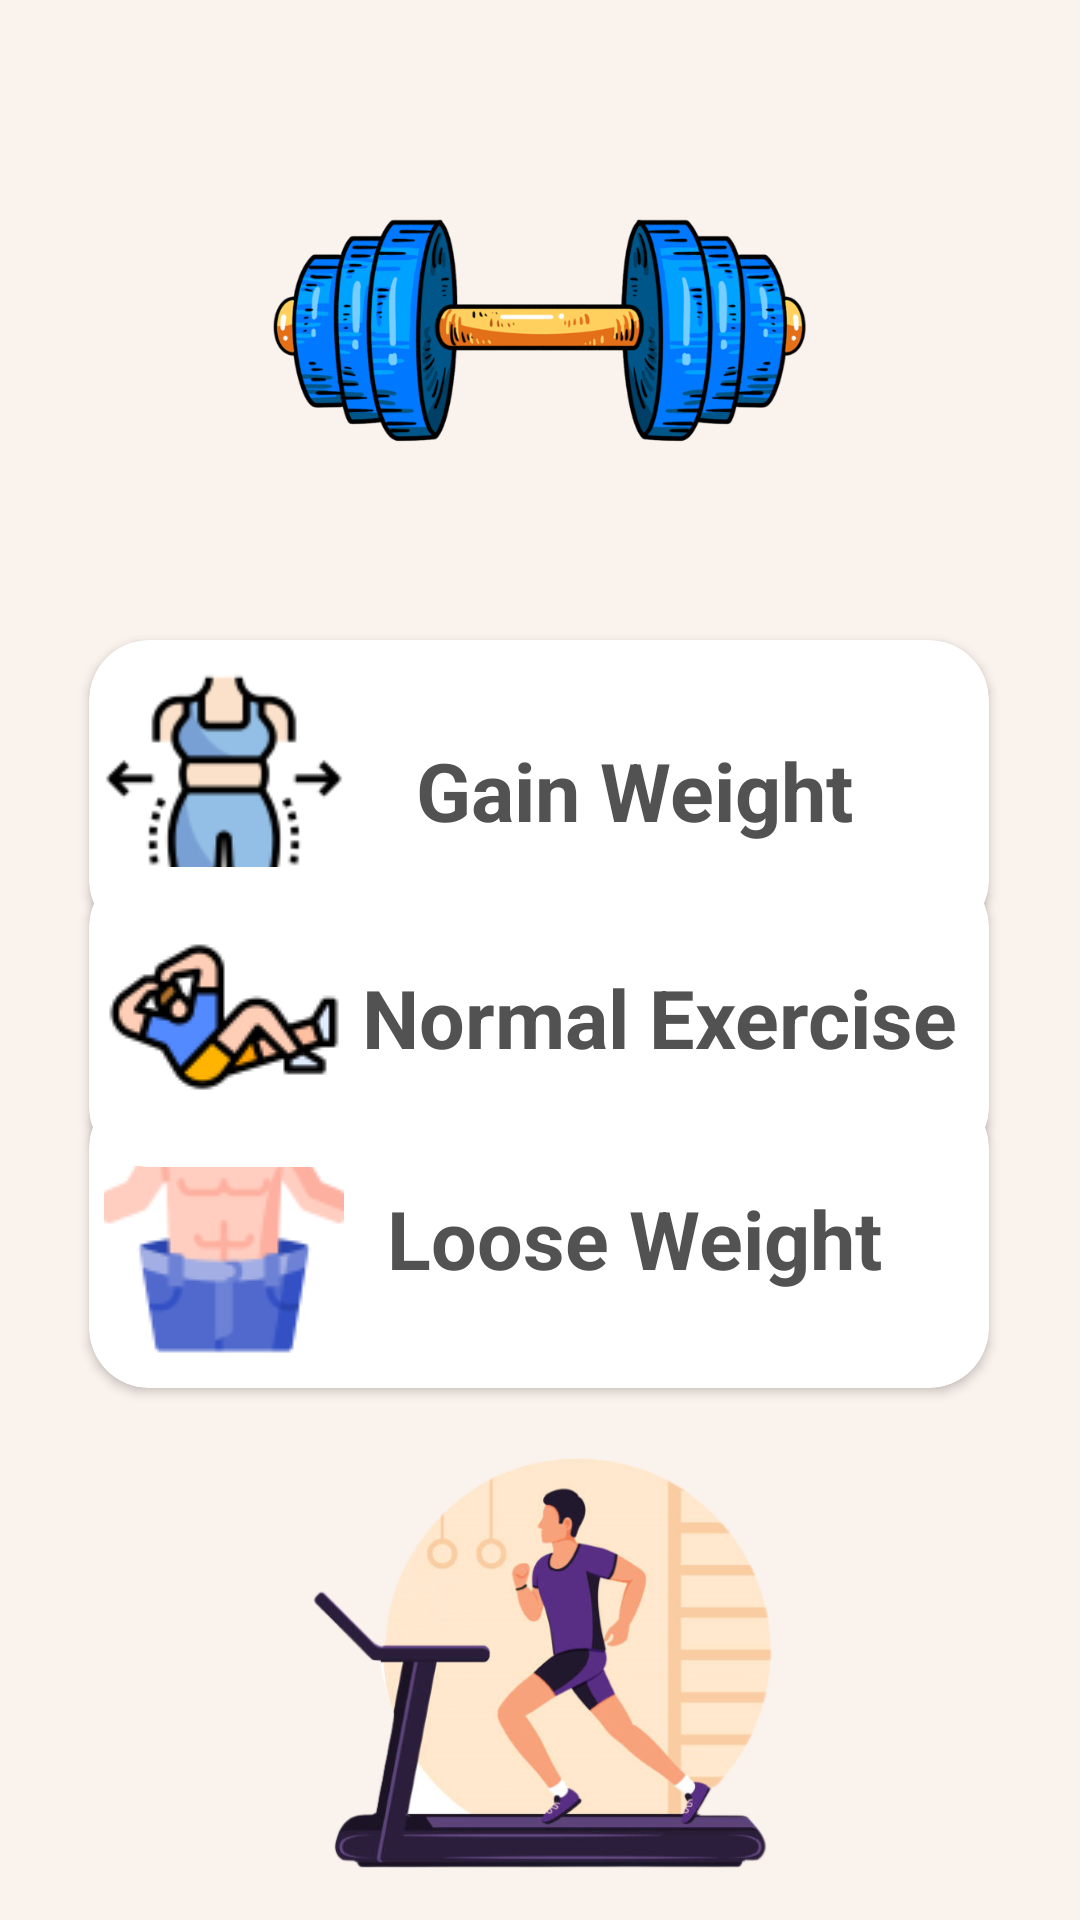

The Android layout XML behind this screen, and the referenced resources:
<!-- AndroidManifest.xml: application theme Theme.BeFit -->
<!-- res/layout/activity_goals.xml -->
<?xml version="1.0" encoding="utf-8"?>
<androidx.constraintlayout.widget.ConstraintLayout xmlns:android="http://schemas.android.com/apk/res/android"
    xmlns:app="http://schemas.android.com/apk/res-auto"
    xmlns:tools="http://schemas.android.com/tools"
    android:layout_width="match_parent"
    android:layout_height="match_parent"
    android:background="@color/lightgrey"
    tools:context=".Goals">

    <ImageView
        android:id="@+id/imageView3"
        android:layout_width="match_parent"
        android:layout_height="200dp"
        android:foregroundGravity="center"
        app:layout_constraintBottom_toBottomOf="parent"
        app:layout_constraintEnd_toEndOf="parent"
        app:layout_constraintHorizontal_bias="1.0"
        app:layout_constraintStart_toStartOf="parent"
        app:layout_constraintTop_toTopOf="parent"
        app:layout_constraintVertical_bias="0.007"
        app:srcCompat="@drawable/dumb" />

    <ImageView
        android:id="@+id/imageView4"
        android:layout_width="match_parent"
        android:layout_height="170dp"
        android:foregroundGravity="center"
        app:layout_constraintBottom_toBottomOf="parent"
        app:layout_constraintEnd_toEndOf="parent"
        app:layout_constraintHorizontal_bias="0.0"
        app:layout_constraintStart_toStartOf="parent"
        app:layout_constraintTop_toBottomOf="@+id/imageView3"
        app:layout_constraintVertical_bias="1.0"
        app:srcCompat="@drawable/trade_origin" />

    <androidx.cardview.widget.CardView
        android:id="@+id/card1"
        android:layout_width="300dp"
        android:layout_height="100dp"
        android:backgroundTint="@color/white"
        app:cardCornerRadius="20dp"
        app:layout_constraintBottom_toTopOf="@+id/imageView4"
        app:layout_constraintEnd_toEndOf="parent"
        app:layout_constraintHorizontal_bias="0.495"
        app:layout_constraintStart_toStartOf="parent"
        app:layout_constraintTop_toBottomOf="@+id/imageView3"
        app:layout_constraintVertical_bias="0.061">

        <ImageView
            android:id="@+id/gain"
            android:layout_width="80dp"
            android:layout_height="80dp"
            android:layout_marginTop="10dp"
            app:srcCompat="@drawable/gain12"
            android:layout_marginLeft="5dp"/>

        <TextView
            android:id="@+id/gain1"
            android:layout_width="wrap_content"
            android:layout_height="wrap_content"
            android:layout_gravity="center"
            android:layout_marginStart="32dp"
        android:background="@color/bg"
            android:text="@string/gain_weight"
            android:textAlignment="center"
            android:textColor="@color/grey"
            android:textSize="27sp"
            android:textStyle="bold"

            />
    </androidx.cardview.widget.CardView>

    <androidx.cardview.widget.CardView
        android:id="@+id/card3"
        android:layout_width="300dp"
        android:layout_height="100dp"
        android:backgroundTint="@color/white"
        app:cardCornerRadius="20dp"
        app:layout_constraintBottom_toTopOf="@+id/imageView4"
        app:layout_constraintEnd_toEndOf="parent"
        app:layout_constraintHorizontal_bias="0.495"
        app:layout_constraintStart_toStartOf="parent"
        app:layout_constraintTop_toBottomOf="@+id/imageView3"
        app:layout_constraintVertical_bias="0.957">

        <ImageView
            android:id="@+id/loose"
            android:layout_width="80dp"
            android:layout_height="80dp"
            app:srcCompat="@drawable/loose12"
            android:layout_marginTop="10dp"
            android:layout_marginLeft="5dp"/>

        <TextView
            android:id="@+id/loose1"
            android:layout_width="wrap_content"
            android:layout_height="wrap_content"
            android:layout_gravity="center"
            android:background="@color/bg"
            android:layout_marginStart="32dp"
            android:backgroundTint="@color/bg"
            android:text="Loose Weight"
            android:textAlignment="center"
            android:textColor="@color/grey"
            android:textSize="27sp"
            android:textStyle="bold"

            />
    </androidx.cardview.widget.CardView>

    <androidx.cardview.widget.CardView
        android:id="@+id/card2"
        android:layout_width="300dp"
        android:layout_height="100dp"
        android:backgroundTint="@color/white"
        app:cardCornerRadius="20dp"
        app:layout_constraintBottom_toTopOf="@+id/imageView4"
        app:layout_constraintEnd_toEndOf="parent"
        app:layout_constraintHorizontal_bias="0.495"
        app:layout_constraintStart_toStartOf="parent"
        app:layout_constraintTop_toBottomOf="@+id/imageView3"
        app:layout_constraintVertical_bias="0.515">

        <ImageView
            android:id="@+id/normal"
            android:layout_width="80dp"
            android:layout_height="80dp"
            app:srcCompat="@drawable/exercise12"
            android:layout_marginLeft="5dp"
            android:layout_marginTop="10dp"/>

        <TextView
            android:id="@+id/normal1"
            android:layout_width="wrap_content"
            android:layout_height="wrap_content"
            android:background="@color/bg"
            android:layout_gravity="center"
            android:layout_marginStart="40dp"
            android:backgroundTint="@color/bg"
            android:text="Normal Exercise"
            android:textAlignment="center"
            android:textColor="@color/grey"
            android:textSize="27sp"
            android:textStyle="bold"

            />
    </androidx.cardview.widget.CardView>
</androidx.constraintlayout.widget.ConstraintLayout>
<!-- resources referenced by this layout -->
<resources>
  <color name="bg">#BCFFFFFF</color>
  <color name="grey">#525252</color>
  <color name="lightgrey">#FAF2ED</color>
  <color name="white">#FFFFFF</color>
  <!-- drawable dumb: png bitmap (drawable, 118993 bytes) -->
  <!-- drawable exercise12: png bitmap (drawable, 4193 bytes) -->
  <!-- drawable gain12: png bitmap (drawable, 4942 bytes) -->
  <!-- drawable loose12: png bitmap (drawable, 4224 bytes) -->
  <!-- drawable trade_origin: png bitmap (drawable, 117457 bytes) -->
  <string name="gain_weight">Gain Weight</string>
  <style name="Theme.BeFit" parent="Theme.MaterialComponents.DayNight.DarkActionBar">
          
          <item name="colorPrimary">@color/purple_500</item>
          <item name="colorPrimaryVariant">@color/purple_700</item>
          <item name="colorOnPrimary">@color/white</item>
          
          <item name="colorSecondary">@color/teal_200</item>
          <item name="colorSecondaryVariant">@color/teal_700</item>
          <item name="colorOnSecondary">@color/black</item>
          
          <item name="android:statusBarColor">?attr/colorPrimaryVariant</item>
          
  
      </style>
  <color name="purple_500">#525252</color>
  <color name="purple_700">#D3D3D3</color>
  <color name="teal_200">#525252</color>
  <color name="teal_700">#FF018786</color>
  <color name="black">#FF000000</color>
</resources>
